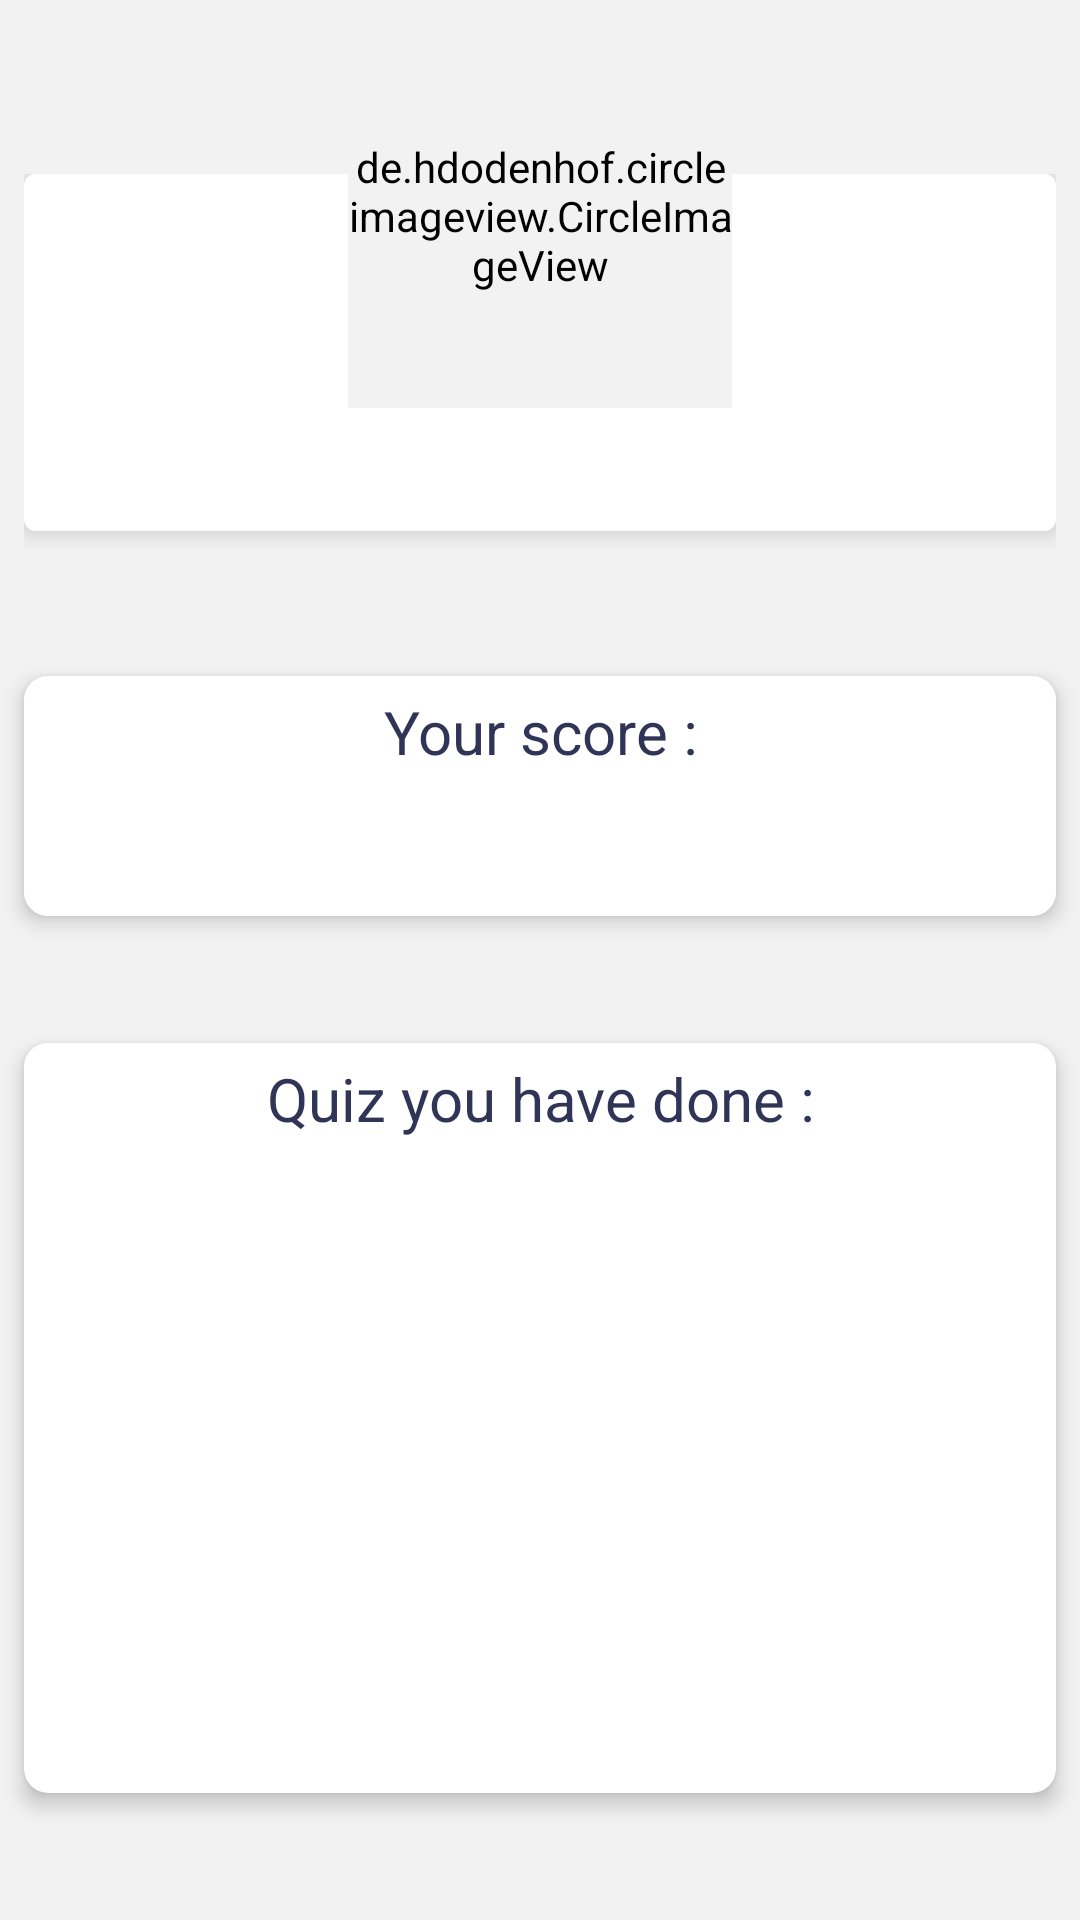

This screen was rendered from an Android layout file. Write that file and the resources it references.
<!-- AndroidManifest.xml: application theme AppTheme.NoActionBar -->
<!-- res/layout/fragment_profile.xml -->
<FrameLayout
    xmlns:android="http://schemas.android.com/apk/res/android"
    xmlns:tools="http://schemas.android.com/tools"
    xmlns:app="http://schemas.android.com/apk/res-auto"
    android:layout_width="match_parent"
    android:layout_height="match_parent"
    tools:context="fr.wcs.dangerousquiz.Activities.ProfileFragment">

    <android.support.constraint.ConstraintLayout
        android:layout_width="match_parent"
        android:layout_height="match_parent">

        <ImageView
            android:id="@+id/imageViewUserAvatarBackground"
            android:layout_width="0dp"
            android:layout_height="150dp"
            android:alpha="0.6"
            android:scaleType="centerCrop"
            tools:src="@color/colorAccent"
            app:layout_constraintEnd_toEndOf="parent"
            app:layout_constraintStart_toStartOf="parent"
            app:layout_constraintTop_toTopOf="parent"/>

        <LinearLayout
            android:id="@+id/linearLayoutHeader"
            android:layout_width="match_parent"
            android:layout_height="wrap_content"
            android:layout_marginEnd="8dp"
            android:layout_marginStart="8dp"
            android:layout_marginTop="50dp"
            android:clipToPadding="false"
            android:paddingBottom="6dp"
            app:layout_constraintEnd_toEndOf="parent"
            app:layout_constraintStart_toStartOf="parent"
            app:layout_constraintTop_toTopOf="@+id/imageViewUserAvatar">

            <android.support.v7.widget.CardView
                android:layout_width="match_parent"
                android:layout_height="wrap_content"
                app:cardCornerRadius="4dp"
                app:cardElevation="4dp">

                <android.support.constraint.ConstraintLayout
                    android:layout_width="match_parent"
                    android:layout_height="match_parent"
                    android:orientation="vertical"
                    android:background="@color/white"
                    android:padding="8dp">

                    <TextView
                        android:id="@+id/textViewUserFirstName"
                        android:layout_width="wrap_content"
                        android:layout_height="wrap_content"
                        android:layout_marginBottom="8dp"
                        android:layout_marginTop="8dp"
                        android:background="@android:color/transparent"
                        android:paddingTop="60dp"
                        android:textColor="@color/colorPrimary"
                        android:textSize="20sp"
                        app:layout_constraintBottom_toBottomOf="parent"
                        app:layout_constraintEnd_toEndOf="parent"
                        app:layout_constraintStart_toStartOf="parent"
                        app:layout_constraintTop_toTopOf="parent"
                        tools:text="User Name"/>

                </android.support.constraint.ConstraintLayout>

            </android.support.v7.widget.CardView>

        </LinearLayout>

        <de.hdodenhof.circleimageview.CircleImageView
            android:id="@+id/imageViewUserAvatar"
            android:layout_width="128dp"
            android:layout_height="128dp"
            android:layout_marginEnd="8dp"
            android:layout_marginStart="8dp"
            android:layout_marginTop="8dp"
            android:background="@android:color/transparent"
            app:layout_constraintEnd_toEndOf="parent"
            app:layout_constraintStart_toStartOf="parent"
            app:layout_constraintTop_toTopOf="parent"
            tools:src="@drawable/avatar"
            app:civ_border_width="2dp"
            app:civ_border_color="@color/white"/>

        <android.support.v7.widget.CardView
            android:id="@+id/cardViewUserScore"
            android:layout_width="match_parent"
            android:layout_height="wrap_content"
            app:cardPreventCornerOverlap="false"
            app:cardElevation="4dp"
            app:cardCornerRadius="8dp"
            android:layout_marginEnd="8dp"
            android:layout_marginStart="8dp"
            app:layout_constraintBottom_toTopOf="@id/cardViewUserQuizDone"
            app:layout_constraintEnd_toEndOf="parent"
            app:layout_constraintStart_toStartOf="parent"
            app:layout_constraintTop_toBottomOf="@+id/linearLayoutHeader">

            <LinearLayout
                android:layout_width="match_parent"
                android:layout_height="fill_parent"
                android:background="@color/white"
                android:orientation="vertical"
                android:paddingBottom="6dp">

                <TextView
                    android:layout_width="match_parent"
                    android:layout_height="wrap_content"
                    android:text="@string/your_score"
                    android:layout_margin="5dp"
                    android:layout_gravity="center"
                    android:background="@android:color/transparent"
                    android:textColor="@color/colorAccent"
                    android:textSize="20sp"
                    android:gravity="center"/>

                <TextView
                    android:id="@+id/textViewUserScore"
                    android:layout_width="match_parent"
                    android:layout_height="wrap_content"
                    tools:text="Score"
                    android:layout_margin="5dp"
                    android:layout_gravity="center"
                    android:background="@android:color/transparent"
                    android:textColor="@color/colorAccent"
                    android:textSize="20sp"
                    android:gravity="center"/>

            </LinearLayout>

        </android.support.v7.widget.CardView>

        <android.support.v7.widget.CardView
            android:id="@+id/cardViewUserQuizDone"
            android:layout_width="match_parent"
            android:layout_height="250dp"
            app:cardPreventCornerOverlap="false"
            android:background="@color/white"
            app:cardElevation="4dp"
            app:cardCornerRadius="8dp"
            android:layout_marginEnd="8dp"
            android:layout_marginStart="8dp"
            app:layout_constraintBottom_toBottomOf="parent"
            app:layout_constraintEnd_toEndOf="parent"
            app:layout_constraintStart_toStartOf="parent"
            app:layout_constraintTop_toBottomOf="@+id/cardViewUserScore">

            <LinearLayout
                android:layout_width="match_parent"
                android:layout_height="wrap_content"
                android:background="@color/white"
                android:orientation="vertical">

                <TextView
                    android:layout_width="match_parent"
                    android:layout_height="match_parent"
                    android:text="@string/your_quiz"
                    android:layout_margin="5dp"
                    android:layout_gravity="center"
                    android:background="@android:color/transparent"
                    android:textColor="@color/colorAccent"
                    android:textSize="20sp"
                    android:gravity="center"/>

                <android.support.v7.widget.RecyclerView
                    android:id="@+id/recyclerViewQuizDone"
                    android:layout_width="match_parent"
                    android:layout_height="match_parent"
                    android:layout_marginBottom="8dp"
                    android:background="@android:color/transparent"
                    android:clipToPadding="false"/>

            </LinearLayout>

        </android.support.v7.widget.CardView>

    </android.support.constraint.ConstraintLayout>

</FrameLayout>
<!-- resources referenced by this layout -->
<resources>
  <color name="colorAccent">#303558</color>
  <color name="colorPrimary">#303558</color>
  <color name="white">#FFFFFF</color>
  <!-- drawable avatar: png bitmap (drawable-hdpi, 1068 bytes) -->
  <string name="your_quiz">Quiz you have done :</string>
  <string name="your_score">Your score :</string>
  <style name="AppTheme.NoActionBar">
          <item name="windowActionBar">false</item>
          <item name="windowNoTitle">true</item>
          <item name="android:windowDisablePreview">true</item>
          <item name="android:windowIsTranslucent">false</item>
          <item name="colorControlNormal">@color/colorPrimary</item>
          <item name="android:background">@color/lightGrey</item>
      </style>
  <color name="lightGrey">#F2F2F2</color>
</resources>
